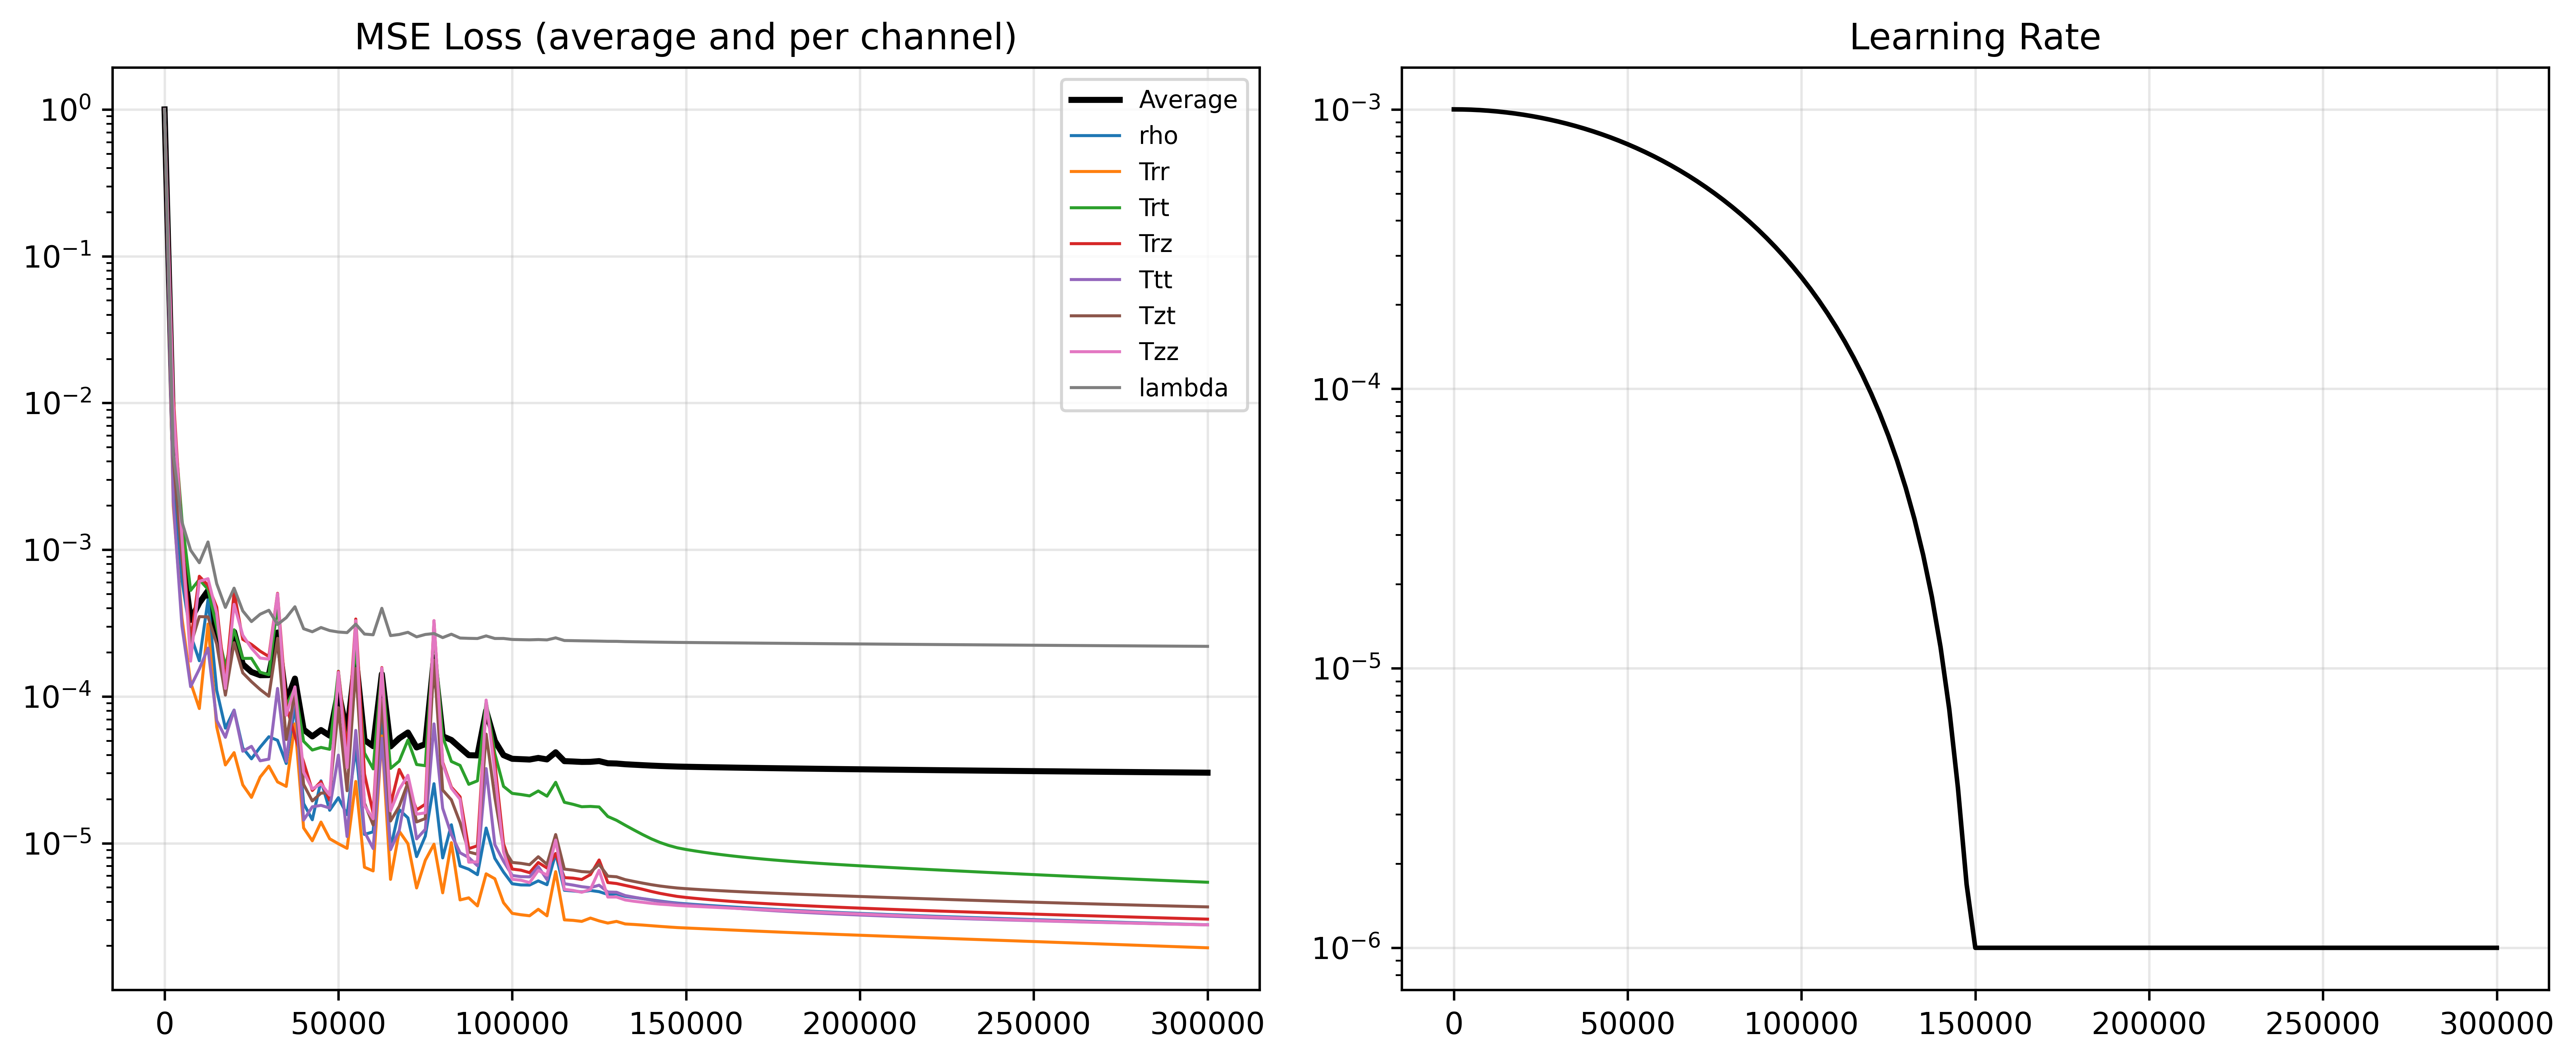

The data file committed next to this chart (first rows):
epoch, total_mse, lr, mse_rho, mse_Trr, mse_Trt, mse_Trz, mse_Ttt, mse_Tzt, mse_Tzz, mse_lambda
1, 1, 0.001, 1, 1, 0.9992, 1, 1.001, 0.9995, 1.002, 1.001
2500, 0.005751, 0.0009993, 0.003422, 0.001992, 0.008611, 0.01129, 0.002149, 0.004147, 0.009879, 0.004514
5000, 0.0009697, 0.0009973, 0.000617, 0.0003433, 0.001608, 0.00125, 0.0003025, 0.0008743, 0.001217, 0.001546
7500, 0.0003325, 0.0009939, 0.0002635, 0.0001244, 0.0005279, 0.0002364, 0.0001167, 0.0002244, 0.0001741, 0.0009929
10000, 0.000434, 0.0009891, 0.0001751, 8.275048458017409e-05, 0.0006264, 0.0006592, 0.0001538, 0.0003499, 0.000609, 0.0008155
12500, 0.0005253, 0.000983, 0.0004556, 0.0003114, 0.0005372, 0.0005724, 0.0002134, 0.0003486, 0.0006345, 0.001129
15000, 0.0002658, 0.0009756, 0.0001101, 6.20272257947363e-05, 0.0002963, 0.0004055, 6.857918197056279e-05, 0.0002276, 0.0003687, 0.0005872
17500, 0.0001314, 0.0009668, 6.086760186008178e-05, 3.415552055230364e-05, 0.0001604, 0.0001229, 5.270328983897343e-05, 0.0001022, 0.0001135, 0.0004044
20000, 0.0002756, 0.0009568, 8.075607183855027e-05, 4.142137913731858e-05, 0.0002847, 0.0005132, 8.056381193455309e-05, 0.0002327, 0.0004244, 0.0005469
22500, 0.0001659, 0.0009456, 4.4581964175449684e-05, 2.498337926226668e-05, 0.0001817, 0.000245, 4.23580568167381e-05, 0.0001448, 0.0002614, 0.0003827
25000, 0.0001469, 0.0009331, 3.759537503356114e-05, 2.053174830507487e-05, 0.0001819, 0.0002263, 4.571483441395685e-05, 0.0001261, 0.0002133, 0.0003239
27500, 0.0001397, 0.0009194, 4.512749728746712e-05, 2.8236359867150895e-05, 0.0001462, 0.0002035, 3.644773460109718e-05, 0.0001115, 0.0001827, 0.0003635
30000, 0.0001398, 0.0009046, 5.3138886869419366e-05, 3.351114719407633e-05, 0.0001407, 0.0001872, 3.741503314813599e-05, 0.0001004, 0.0001797, 0.0003868
32500, 0.0002726, 0.0008887, 5.0251244829269126e-05, 2.6169949705945328e-05, 0.0004272, 0.0005044, 0.0001134, 0.000249, 0.0005008, 0.0003094
35000, 9.230215800926089e-05, 0.0008717, 3.4936740121338516e-05, 2.439600029902067e-05, 8.655414421809837e-05, 8.685793727636337e-05, 3.6099165299674496e-05, 5.090558988740668e-05, 7.449535769410431e-05, 0.0003442
37500, 0.0001324, 0.0008537, 8.713949500815943e-05, 6.51066075079143e-05, 0.0001141, 5.3627703891834244e-05, 0.0001087, 0.0001054, 0.0001162, 0.0004085
40000, 5.950902050244622e-05, 0.0008347, 1.8639324480318464e-05, 1.2715583579847589e-05, 4.94742562295869e-05, 3.571685010683723e-05, 1.4370419194165152e-05, 2.5160363293252885e-05, 3.054359694942832e-05, 0.0002895
42500, 5.342850636225194e-05, 0.0008148, 1.4454900338023435e-05, 1.0396101970400196e-05, 4.3155159801244736e-05, 2.2886491933604702e-05, 1.7703563571558334e-05, 1.9411072571529076e-05, 2.343309643038083e-05, 0.000276
45000, 5.902678822167218e-05, 0.0007941, 2.661434336914681e-05, 1.3932604815636296e-05, 4.495803659665398e-05, 2.6276402422809042e-05, 1.81181967491284e-05, 2.195064735133201e-05, 2.5364855900988914e-05, 0.000295
47500, 5.407965727499686e-05, 0.0007725, 1.676965803198982e-05, 1.0722675142460503e-05, 4.364746928331442e-05, 1.958786742761731e-05, 1.736429112497717e-05, 2.2027244995115325e-05, 2.1280373402987607e-05, 0.0002812
50000, 0.0001089, 0.0007502, 2.0430605218280107e-05, 9.918687283061445e-06, 0.0001485, 0.000148, 3.9839960663812235e-05, 8.387597335968167e-05, 0.0001461, 0.0002749
52500, 5.623347533401102e-05, 0.0007273, 1.5661315046600066e-05, 9.228320777765475e-06, 4.423778591444716e-05, 4.184395947959274e-05, 1.1104316399723757e-05, 2.2785705368733034e-05, 3.272039248258807e-05, 0.0002723
55000, 0.0001858, 0.0007037, 4.473733497434296e-05, 2.6349325707997195e-05, 0.0002252, 0.000337, 5.870316817890853e-05, 0.0001551, 0.0003284, 0.000311
57500, 5.0544520490802824e-05, 0.0006795, 1.1476705367385875e-05, 6.862477675895207e-06, 4.123104736208916e-05, 2.9703460313612595e-05, 1.198035624838667e-05, 1.8759401427814737e-05, 1.805088140827138e-05, 0.0002663
60000, 4.587621151586063e-05, 0.0006549, 1.1960300980717875e-05, 6.473816938523669e-06, 3.2116273359861225e-05, 1.607157537364401e-05, 9.198122825182509e-06, 1.3322304766916204e-05, 1.466586491005728e-05, 0.0002632
62500, 0.000142, 0.0006298, 6.729330925736576e-05, 5.380969378165901e-05, 0.0001559, 0.0001573, 5.191487434785813e-05, 9.521862375549972e-05, 0.0001559, 0.0003987
65000, 4.565531344269402e-05, 0.0006044, 9.24523646972375e-06, 5.670352493325481e-06, 3.2344287319574505e-05, 1.8287355487700552e-05, 9.038390999194235e-06, 1.4169907444738783e-05, 1.6601517927483656e-05, 0.0002599
67500, 5.185275222174823e-05, 0.0005786, 1.6920201233006082e-05, 1.2066647286701482e-05, 3.625182216637768e-05, 3.178932820446789e-05, 1.2217230505484622e-05, 1.7832679077400826e-05, 2.3253742256201804e-05, 0.0002645
70000, 5.679630703525618e-05, 0.0005527, 1.4887475117575377e-05, 9.923676770995371e-06, 5.047332524554804e-05, 2.433181907690596e-05, 2.61363857134711e-05, 2.588327151897829e-05, 2.9027458367636427e-05, 0.0002737
72500, 4.493662709137425e-05, 0.0005266, 8.107038411253598e-06, 4.956824795954162e-06, 3.4375298127997667e-05, 1.6870846593519673e-05, 1.0701865903683938e-05, 1.3962574485049117e-05, 1.5764919226057827e-05, 0.0002548
75000, 4.734946560347453e-05, 0.0005005, 1.1175821782671846e-05, 7.646940503036603e-06, 3.375118467374705e-05, 1.844356484070886e-05, 1.2429013622750062e-05, 1.472849089623196e-05, 1.611013249203097e-05, 0.0002645
77500, 0.0001846, 0.0004744, 2.5443154299864545e-05, 9.846387911238708e-06, 0.0002744, 0.0003284, 6.50252986815758e-05, 0.0001765, 0.0003285, 0.0002685
80000, 5.3564170229947194e-05, 0.0004483, 7.943024684209377e-06, 4.59206694358727e-06, 5.331957072485238e-05, 3.561727498890832e-05, 1.730405529087875e-05, 2.3031756427371874e-05, 3.4806023904820904e-05, 0.0002519
82500, 5.05180905747693e-05, 0.0004224, 1.3358428077481221e-05, 1.0076756552734878e-05, 3.6063676816411316e-05, 2.409465378150344e-05, 1.1465792340459302e-05, 1.9754710592678748e-05, 2.368830973864533e-05, 0.0002656
85000, 4.478476330405101e-05, 0.0003966, 6.995275271037826e-06, 4.1081648305407725e-06, 3.390375059098005e-05, 2.071371091005858e-05, 8.6057170847198e-06, 1.3831628166371956e-05, 1.994124431803357e-05, 0.0002502
87500, 3.9792877942090854e-05, 0.0003712, 6.650265277130529e-06, 4.243771854817169e-06, 2.520068665035069e-05, 9.18160549190361e-06, 7.983151590451598e-06, 8.715300282347016e-06, 7.4299514380982146e-06, 0.0002489
90000, 3.965020732721314e-05, 0.0003461, 6.105183729232522e-06, 3.7403426631499315e-06, 2.661419966898393e-05, 9.607757419871632e-06, 7.0263199631881434e-06, 8.41082692204509e-06, 7.45994384487858e-06, 0.0002482
92500, 8.008561417227611e-05, 0.0003215, 1.2687241905950941e-05, 6.186860446177889e-06, 9.303188562626019e-05, 8.80468578543514e-05, 3.225421460228972e-05, 5.5371798225678504e-05, 9.449420758755878e-05, 0.0002586
95000, 4.981084566679783e-05, 0.0002973, 7.890928827691823e-06, 5.727192274207482e-06, 4.083109524799511e-05, 3.522660699672997e-05, 9.786788723431528e-06, 2.0521803890005685e-05, 3.012350862263702e-05, 0.0002484
97500, 3.9822461985750124e-05, 0.0002737, 6.360312454489758e-06, 3.932897016056813e-06, 2.4405857402598485e-05, 9.915374903357588e-06, 7.535781605838565e-06, 9.214782949129585e-06, 8.738084943615831e-06, 0.0002485
100000, 3.760270192287862e-05, 0.0002507, 5.292814876156626e-06, 3.327316562717897e-06, 2.1858631953364238e-05, 6.666501121799229e-06, 6.0285829022177495e-06, 7.395608008664567e-06, 5.678924935637042e-06, 0.0002446
102500, 3.7393459933809936e-05, 0.0002285, 5.197579866944579e-06, 3.255350293329684e-06, 2.1480804207385518e-05, 6.552630111400504e-06, 5.918903752899496e-06, 7.295057002920657e-06, 5.595009497483261e-06, 0.0002439
105000, 3.7169000279391184e-05, 0.0002069, 5.186085218156222e-06, 3.2040627502283314e-06, 2.1015806851210073e-05, 6.301632765826071e-06, 5.899220923311077e-06, 7.13748841008055e-06, 5.39310622116318e-06, 0.0002432
107500, 3.8108501030365005e-05, 0.0001862, 5.539294306800002e-06, 3.5472855870466447e-06, 2.2700189219904132e-05, 7.389015081571415e-06, 6.925975412741536e-06, 8.087757123576012e-06, 6.526934157591313e-06, 0.0002442
110000, 3.724593625520356e-05, 0.0001663, 5.214202246861532e-06, 3.2006205401557963e-06, 2.0927580408169888e-05, 6.778499027859652e-06, 5.651635092362994e-06, 7.178070518421009e-06, 6.059428869775729e-06, 0.000243
112500, 4.1653278458397835e-05, 0.0001473, 8.50361175253056e-06, 6.39852078165859e-06, 2.6000174329965375e-05, 8.496279406244867e-06, 1.104368220694596e-05, 1.1453562365204562e-05, 1.0508113518881146e-05, 0.0002508
115000, 3.625203316914849e-05, 0.0001293, 4.7791118049644865e-06, 3.004569407494273e-06, 1.9006558432010934e-05, 5.82937354920432e-06, 5.299468284647446e-06, 6.661424777121283e-06, 4.848929165746085e-06, 0.0002406
117500, 3.605203528422862e-05, 0.0001123, 4.7270063987525646e-06, 2.9808445560775e-06, 1.841405719460454e-05, 5.781114850833546e-06, 5.185048394196201e-06, 6.556687822012464e-06, 4.765476205648156e-06, 0.00024
120000, 3.5805991501547396e-05, 9.639600721001625e-05, 4.659731985157123e-06, 2.9329121389309876e-06, 1.77252459252486e-05, 5.660201168211643e-06, 5.055223027738975e-06, 6.4068290157592855e-06, 4.632875061361119e-06, 0.0002394
122500, 3.586030288715847e-05, 8.158405938744545e-05, 4.764430741488468e-06, 3.0903083825251088e-06, 1.7818068954511546e-05, 6.115588803368155e-06, 4.975575393473264e-06, 6.355339792207815e-06, 4.843086117034545e-06, 0.0002389
125000, 3.627514888648875e-05, 6.792031857371331e-05, 4.675573109125253e-06, 2.9556149456766434e-06, 1.7658920114627108e-05, 7.68797326600179e-06, 5.17679382028291e-06, 7.173842277552467e-06, 6.545191354234703e-06, 0.0002383
127500, 3.505833592498675e-05, 5.544226837158203e-05, 4.47691127192229e-06, 2.8562753868754953e-06, 1.521204558230238e-05, 5.396029337134678e-06, 4.65101993540884e-06, 5.964605406916235e-06, 4.298563908378128e-06, 0.0002376
130000, 3.4924945794045925e-05, 4.418402808904648e-05, 4.5206884351500776e-06, 2.9331793029996334e-06, 1.432783028576523e-05, 5.313850579113932e-06, 4.632165655493736e-06, 5.9050266827398445e-06, 4.2994829527742695e-06, 0.0002375
132500, 3.4530872653704137e-05, 3.417656114697457e-05, 4.3424602154118475e-06, 2.817458835124853e-06, 1.3262655556900427e-05, 5.1588999667728785e-06, 4.398316832521232e-06, 5.647506441164296e-06, 4.1063067328650504e-06, 0.0002365
135000, 3.4269425668753684e-05, 2.5447288036346434e-05, 4.266683845344232e-06, 2.7950998173764674e-06, 1.23131485452177e-05, 5.008018433727557e-06, 4.288733634894015e-06, 5.4915140026423614e-06, 4.023466317448765e-06, 0.000236
137500, 3.402585571166128e-05, 1.8020056545734407e-05, 4.190043455309933e-06, 2.7692688036040636e-06, 1.145638270827476e-05, 4.854622147831833e-06, 4.188734237686731e-06, 5.348697413865011e-06, 3.958490651712054e-06, 0.0002354
140000, 3.379901318112388e-05, 1.1915260851383212e-05, 4.112197075301083e-06, 2.7405808395997155e-06, 1.0715901225921698e-05, 4.692162747232942e-06, 4.0962572711578105e-06, 5.218687874730676e-06, 3.89294882552349e-06, 0.0002349
142500, 3.360194023116492e-05, 7.149662882089615e-06, 4.037219696328975e-06, 2.7122605388285592e-06, 1.0117753845406696e-05, 4.552895916276611e-06, 4.012375029560644e-06, 5.110216079629026e-06, 3.8438938645413145e-06, 0.0002344
145000, 3.343676507938653e-05, 3.736303001642227e-06, 3.965017640439328e-06, 2.68602661890327e-06, 9.657158443587832e-06, 4.441043529368471e-06, 3.939578618883388e-06, 5.02475359098753e-06, 3.809852614722331e-06, 0.000234
147500, 3.3296873880317435e-05, 1.684559553861618e-06, 3.9075507629604544e-06, 2.6620666631060885e-06, 9.304694685852155e-06, 4.339241513662273e-06, 3.873588866554201e-06, 4.95142194267828e-06, 3.7649888326996006e-06, 0.0002336
... 61 more rows
